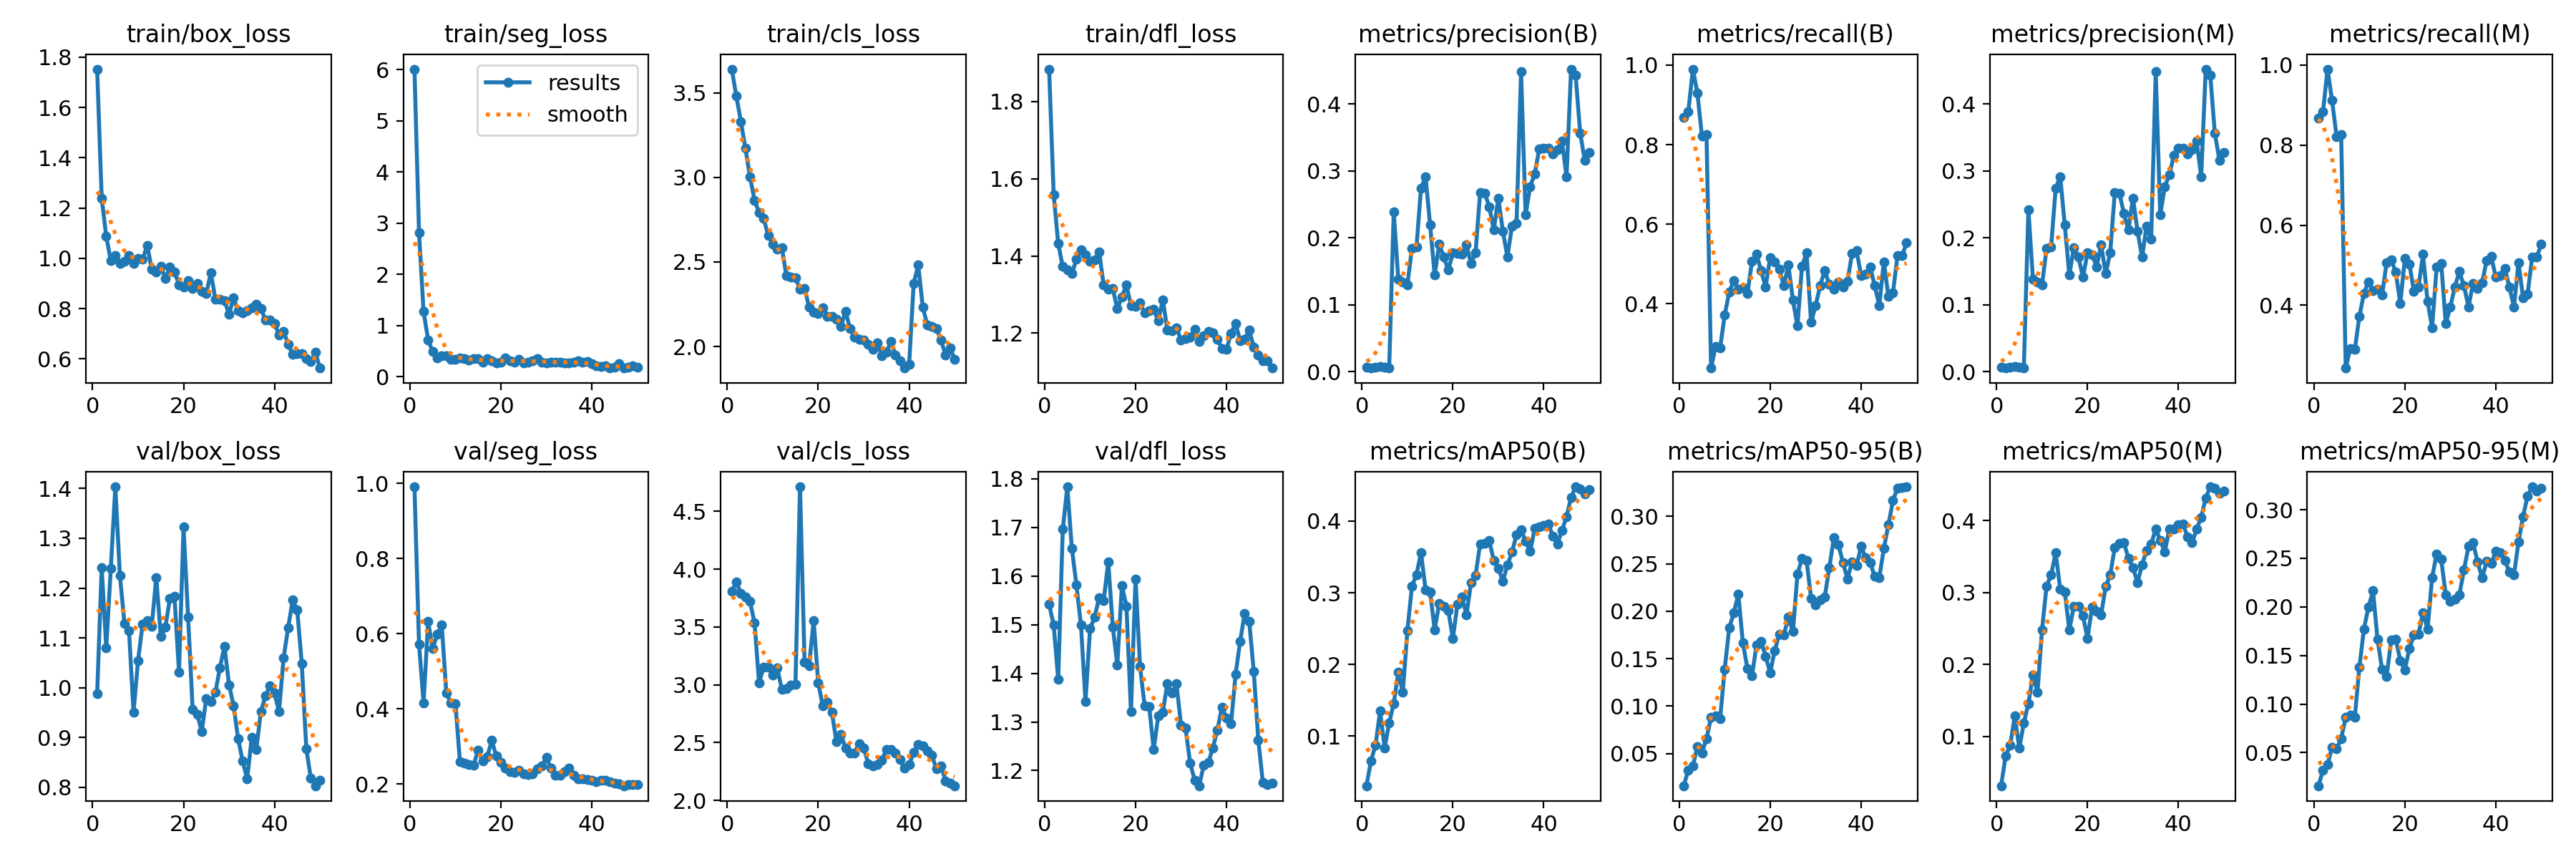

Source data for this figure (header and first rows):
epoch, time, train/box_loss, train/seg_loss, train/cls_loss, train/dfl_loss, metrics/precision(B), metrics/recall(B), metrics/mAP50(B), metrics/mAP50-95(B), metrics/precision(M), metrics/recall(M), metrics/mAP50(M), metrics/mAP50-95(M), val/box_loss, val/seg_loss, val/cls_loss, val/dfl_loss, lr/pg0, lr/pg1, lr/pg2
1, 121.1, 1.752, 6.01, 3.639, 1.884, 0.00628, 0.8682, 0.03097, 0.0159, 0.00628, 0.8682, 0.03173, 0.0159, 0.9876, 0.9905, 3.81, 1.542, 7.272e-05, 7.272e-05, 7.272e-05
2, 230.1, 1.239, 2.82, 3.479, 1.559, 0.00552, 0.883, 0.06578, 0.03256, 0.00552, 0.883, 0.07316, 0.03175, 1.241, 0.5724, 3.888, 1.499, 0.0001515, 0.0001515, 0.0001515
3, 338.9, 1.087, 1.274, 3.33, 1.432, 0.00672, 0.9898, 0.08759, 0.03688, 0.00672, 0.9898, 0.0876, 0.03749, 1.08, 0.4155, 3.792, 1.387, 0.000227, 0.000227, 0.000227
4, 445.8, 0.9919, 0.7263, 3.171, 1.372, 0.00759, 0.9292, 0.1352, 0.05733, 0.00747, 0.9113, 0.1287, 0.05574, 1.239, 0.6322, 3.758, 1.696, 0.0002993, 0.0002993, 0.0002993
5, 546.5, 1.012, 0.4898, 3.003, 1.364, 0.00639, 0.8213, 0.08366, 0.05071, 0.00639, 0.8213, 0.08381, 0.05423, 1.403, 0.5602, 3.722, 1.783, 0.0003683, 0.0003683, 0.0003683
6, 647.3, 0.9808, 0.3729, 2.865, 1.354, 0.0061, 0.8256, 0.1188, 0.06572, 0.0061, 0.8256, 0.1188, 0.06454, 1.226, 0.5981, 3.535, 1.657, 0.0004341, 0.0004341, 0.0004341
7, 752.6, 0.9878, 0.4062, 2.793, 1.391, 0.2389, 0.2386, 0.1457, 0.08793, 0.2418, 0.2432, 0.1457, 0.08614, 1.129, 0.6226, 3.015, 1.582, 0.0004966, 0.0004966, 0.0004966
8, 854.6, 1.012, 0.4188, 2.756, 1.415, 0.1387, 0.2924, 0.1888, 0.08941, 0.1387, 0.2924, 0.1857, 0.08863, 1.115, 0.4435, 3.154, 1.499, 0.0005559, 0.0005559, 0.0005559
9, 956.6, 0.9807, 0.3483, 2.657, 1.403, 0.1341, 0.2898, 0.1613, 0.08698, 0.1341, 0.2898, 0.1613, 0.08659, 0.9512, 0.4156, 3.153, 1.342, 0.000612, 0.000612, 0.000612
10, 1061, 0.9988, 0.3483, 2.607, 1.386, 0.1297, 0.3718, 0.2469, 0.1391, 0.1297, 0.3718, 0.2483, 0.1377, 1.055, 0.4144, 3.086, 1.491, 0.0006648, 0.0006648, 0.0006648
11, 1163, 0.9954, 0.367, 2.578, 1.391, 0.1843, 0.4295, 0.3088, 0.1824, 0.1843, 0.4295, 0.3091, 0.1772, 1.128, 0.2596, 3.143, 1.516, 0.0007144, 0.0007144, 0.0007144
12, 1265, 1.052, 0.3492, 2.585, 1.409, 0.1869, 0.4589, 0.3253, 0.1983, 0.1869, 0.4589, 0.3243, 0.1997, 1.135, 0.2568, 2.961, 1.555, 0.000711, 0.000711, 0.000711
13, 1366, 0.9566, 0.3322, 2.419, 1.325, 0.2742, 0.4371, 0.3557, 0.2179, 0.2742, 0.4371, 0.3557, 0.2164, 1.123, 0.2529, 2.965, 1.549, 0.000693, 0.000693, 0.000693
14, 1470, 0.9446, 0.3572, 2.412, 1.315, 0.2916, 0.4398, 0.3043, 0.1663, 0.2916, 0.4398, 0.3043, 0.1666, 1.222, 0.2507, 2.996, 1.629, 0.000675, 0.000675, 0.000675
15, 1571, 0.9693, 0.3536, 2.405, 1.315, 0.2193, 0.4255, 0.301, 0.1396, 0.2193, 0.4255, 0.301, 0.1355, 1.102, 0.291, 3.003, 1.495, 0.000657, 0.000657, 0.000657
16, 1671, 0.9187, 0.2878, 2.34, 1.263, 0.1444, 0.5072, 0.2485, 0.1316, 0.1444, 0.5072, 0.2482, 0.1285, 1.121, 0.261, 4.712, 1.417, 0.000639, 0.000639, 0.000639
17, 1772, 0.9666, 0.3516, 2.344, 1.294, 0.1906, 0.5251, 0.2854, 0.1646, 0.1858, 0.5131, 0.2808, 0.1658, 1.179, 0.2732, 3.199, 1.58, 0.000621, 0.000621, 0.000621
18, 1870, 0.9463, 0.3173, 2.232, 1.325, 0.1713, 0.4833, 0.2806, 0.1683, 0.1713, 0.4833, 0.2806, 0.1667, 1.184, 0.3161, 3.168, 1.538, 0.000603, 0.000603, 0.000603
19, 1969, 0.8951, 0.2776, 2.203, 1.272, 0.1518, 0.4426, 0.2752, 0.1525, 0.1414, 0.4048, 0.2679, 0.1449, 1.032, 0.2742, 3.553, 1.321, 0.000585, 0.000585, 0.000585
20, 2069, 0.8865, 0.2794, 2.196, 1.27, 0.1776, 0.5162, 0.2361, 0.135, 0.1776, 0.5162, 0.2361, 0.135, 1.323, 0.2574, 3.019, 1.594, 0.000567, 0.000567, 0.000567
21, 2168, 0.9116, 0.3741, 2.229, 1.278, 0.1764, 0.5051, 0.2836, 0.1587, 0.175, 0.5034, 0.2796, 0.1572, 1.141, 0.2421, 2.817, 1.414, 0.000549, 0.000549, 0.000549
22, 2271, 0.8806, 0.3152, 2.18, 1.252, 0.1755, 0.4864, 0.2942, 0.1757, 0.157, 0.4348, 0.2739, 0.1711, 0.9571, 0.2324, 2.847, 1.333, 0.000531, 0.000531, 0.000531
23, 2371, 0.8997, 0.2894, 2.179, 1.257, 0.1894, 0.4454, 0.2694, 0.1749, 0.1894, 0.4454, 0.2694, 0.1718, 0.9468, 0.2312, 2.765, 1.331, 0.000513, 0.000513, 0.000513
24, 2470, 0.8691, 0.3381, 2.162, 1.261, 0.1619, 0.4972, 0.314, 0.1937, 0.1465, 0.5269, 0.3082, 0.1942, 0.912, 0.2365, 2.51, 1.244, 0.000495, 0.000495, 0.000495
25, 2569, 0.8592, 0.277, 2.118, 1.232, 0.1784, 0.4094, 0.3245, 0.1784, 0.1784, 0.4094, 0.3245, 0.1768, 0.9786, 0.227, 2.571, 1.312, 0.000477, 0.000477, 0.000477
26, 2668, 0.9422, 0.2855, 2.209, 1.287, 0.2679, 0.3444, 0.3684, 0.2392, 0.2679, 0.3444, 0.3626, 0.2302, 0.9724, 0.2261, 2.453, 1.32, 0.000459, 0.000459, 0.000459
27, 2767, 0.8374, 0.3154, 2.106, 1.209, 0.2672, 0.4948, 0.3686, 0.2557, 0.2672, 0.4948, 0.3686, 0.2547, 0.9903, 0.2267, 2.408, 1.379, 0.000441, 0.000441, 0.000441
28, 2867, 0.8376, 0.3592, 2.055, 1.206, 0.2468, 0.5282, 0.3724, 0.2537, 0.2369, 0.5051, 0.3691, 0.2489, 1.04, 0.2413, 2.412, 1.36, 0.000423, 0.000423, 0.000423
29, 2971, 0.8317, 0.2878, 2.042, 1.214, 0.2118, 0.3543, 0.3454, 0.2137, 0.2118, 0.3543, 0.3477, 0.2124, 1.084, 0.248, 2.493, 1.379, 0.0004051, 0.0004051, 0.0004051
30, 3081, 0.7773, 0.278, 2.038, 1.183, 0.2596, 0.3958, 0.3341, 0.2068, 0.2596, 0.3958, 0.3346, 0.2054, 1.006, 0.271, 2.454, 1.294, 0.0003871, 0.0003871, 0.0003871
31, 3186, 0.842, 0.2802, 2.012, 1.185, 0.2101, 0.4461, 0.3161, 0.212, 0.2101, 0.4461, 0.3135, 0.2078, 0.9641, 0.2419, 2.318, 1.288, 0.0003691, 0.0003691, 0.0003691
32, 3292, 0.7904, 0.2805, 1.982, 1.19, 0.1714, 0.4841, 0.3387, 0.2152, 0.1714, 0.4841, 0.3387, 0.2126, 0.8974, 0.2235, 2.298, 1.216, 0.0003511, 0.0003511, 0.0003511
33, 3395, 0.7841, 0.2911, 2.024, 1.21, 0.2179, 0.4485, 0.3566, 0.2458, 0.2179, 0.4485, 0.3587, 0.2379, 0.8524, 0.2245, 2.31, 1.181, 0.0003331, 0.0003331, 0.0003331
34, 3494, 0.7915, 0.2765, 1.947, 1.179, 0.2212, 0.4368, 0.3807, 0.2774, 0.1983, 0.3963, 0.3671, 0.2621, 0.8173, 0.2327, 2.349, 1.169, 0.0003151, 0.0003151, 0.0003151
35, 3593, 0.804, 0.2679, 1.968, 1.194, 0.4481, 0.4548, 0.3877, 0.2704, 0.4481, 0.4548, 0.3886, 0.2663, 0.9001, 0.2425, 2.439, 1.211, 0.0002971, 0.0002971, 0.0002971
36, 3692, 0.8183, 0.2918, 2.029, 1.205, 0.2346, 0.4427, 0.3718, 0.2513, 0.2346, 0.4427, 0.3718, 0.2461, 0.8758, 0.2239, 2.437, 1.216, 0.0002791, 0.0002791, 0.0002791
37, 3790, 0.8001, 0.3115, 1.948, 1.202, 0.2767, 0.4562, 0.3575, 0.2342, 0.2767, 0.4562, 0.3565, 0.2299, 0.9516, 0.2151, 2.407, 1.246, 0.0002611, 0.0002611, 0.0002611
38, 3889, 0.7552, 0.2916, 1.918, 1.184, 0.2957, 0.526, 0.3896, 0.2518, 0.2944, 0.5123, 0.3882, 0.2467, 0.9831, 0.2151, 2.353, 1.283, 0.0002431, 0.0002431, 0.0002431
39, 3988, 0.7533, 0.3026, 1.873, 1.161, 0.3327, 0.5334, 0.3921, 0.2481, 0.3235, 0.5215, 0.3881, 0.2447, 1.003, 0.2118, 2.278, 1.33, 0.0002251, 0.0002251, 0.0002251
40, 4087, 0.7399, 0.2636, 1.894, 1.158, 0.3345, 0.4708, 0.394, 0.2684, 0.3345, 0.4708, 0.394, 0.257, 0.9891, 0.2097, 2.31, 1.309, 0.0002071, 0.0002071, 0.0002071
41, 4183, 0.6961, 0.2121, 2.374, 1.199, 0.3339, 0.4748, 0.3956, 0.2565, 0.3339, 0.4748, 0.3949, 0.2555, 0.952, 0.2062, 2.416, 1.296, 0.0001891, 0.0001891, 0.0001891
42, 4282, 0.7103, 0.1959, 2.481, 1.225, 0.3255, 0.4917, 0.3793, 0.251, 0.3255, 0.4917, 0.3773, 0.2475, 1.06, 0.2101, 2.484, 1.398, 0.0001711, 0.0001711, 0.0001711
43, 4381, 0.6585, 0.2139, 2.233, 1.181, 0.3324, 0.445, 0.3679, 0.2367, 0.3324, 0.445, 0.3693, 0.2362, 1.12, 0.2101, 2.471, 1.465, 0.0001531, 0.0001531, 0.0001531
44, 4478, 0.6174, 0.172, 2.127, 1.184, 0.3446, 0.3957, 0.3869, 0.2357, 0.3446, 0.3957, 0.3881, 0.2327, 1.176, 0.2073, 2.43, 1.523, 0.0001351, 0.0001351, 0.0001351
45, 4575, 0.6208, 0.1817, 2.12, 1.208, 0.2917, 0.5059, 0.4059, 0.2662, 0.2917, 0.5059, 0.4044, 0.2669, 1.156, 0.2035, 2.391, 1.507, 0.0001171, 0.0001171, 0.0001171
46, 4678, 0.6197, 0.2529, 2.108, 1.164, 0.4522, 0.4188, 0.4329, 0.2911, 0.4522, 0.4188, 0.4313, 0.2929, 1.048, 0.2008, 2.27, 1.404, 9.9081e-05, 9.9081e-05, 9.9081e-05
47, 4779, 0.6002, 0.1803, 2.037, 1.143, 0.4431, 0.4277, 0.4477, 0.3167, 0.4431, 0.4277, 0.4467, 0.3141, 0.8768, 0.1958, 2.295, 1.263, 8.10828e-05, 8.10828e-05, 8.10828e-05
48, 4882, 0.5892, 0.1827, 1.952, 1.128, 0.3568, 0.5204, 0.445, 0.3301, 0.3568, 0.5204, 0.445, 0.3236, 0.8181, 0.1992, 2.171, 1.176, 6.30846e-05, 6.30846e-05, 6.30846e-05
49, 4984, 0.6251, 0.211, 1.993, 1.128, 0.3164, 0.5204, 0.4373, 0.3308, 0.3164, 0.5204, 0.4373, 0.3195, 0.8031, 0.1993, 2.148, 1.171, 4.50864e-05, 4.50864e-05, 4.50864e-05
50, 5088, 0.5633, 0.1837, 1.924, 1.11, 0.3276, 0.5534, 0.4441, 0.3313, 0.3278, 0.552, 0.4404, 0.322, 0.8138, 0.1989, 2.127, 1.175, 2.70882e-05, 2.70882e-05, 2.70882e-05
